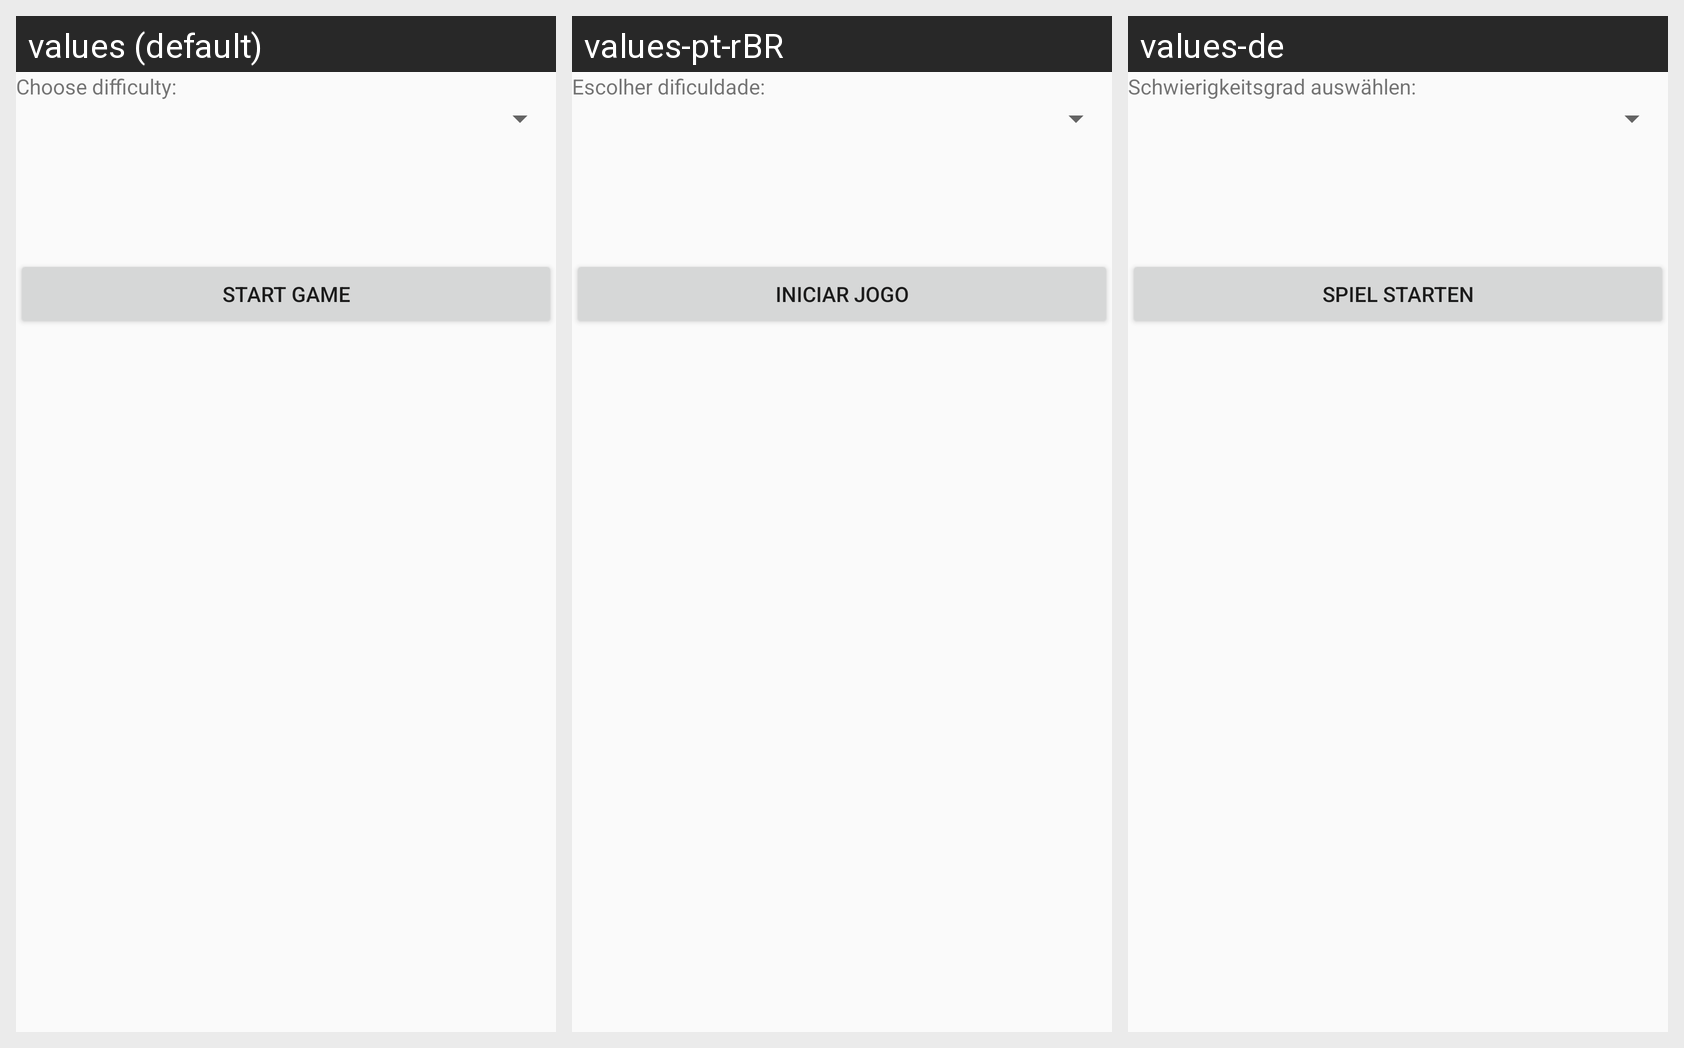

Here is an Android app screen in its default locale and in the app's own translations. Write out the translated-string differences for the strings that appear on this screen.
Android screen res/layout/fragment_new_game.xml rendered under 3 locales, left to right: values (default), values-pt-rBR, values-de. Device: Nexus 5 (rendered at 1080×1920; each locale shown at half size, 540×960, under a caption strip naming it); theme Theme.AppCompat.DayNight.
Other locales in the repository, not shown: values-fr, values-it, values-ru.
Strings drawn on this screen, with the default value and each locale's value (text and hints the layout hard-codes, and strings that could not be matched under every locale, appear in the picture but are not listed):

difficultySelect
  values: Choose difficulty:
  values-pt-rBR: Escolher dificuldade:
  values-de: Schwierigkeitsgrad auswählen:

startGame
  values: Start game
  values-pt-rBR: Iniciar jogo
  values-de: Spiel starten
